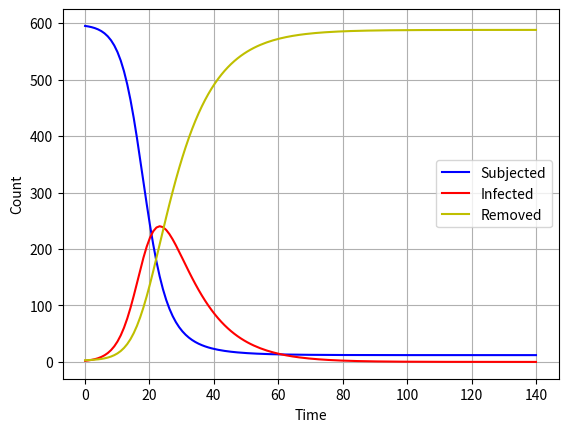
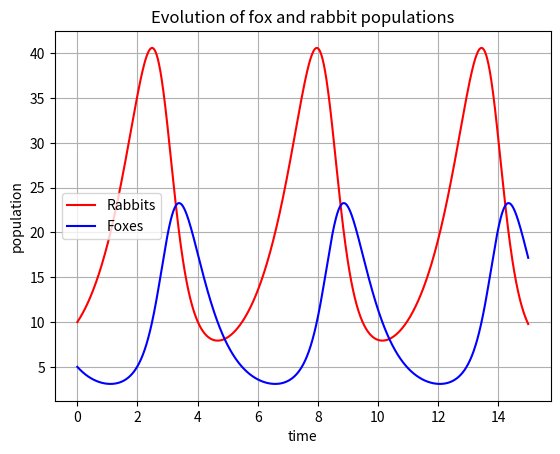
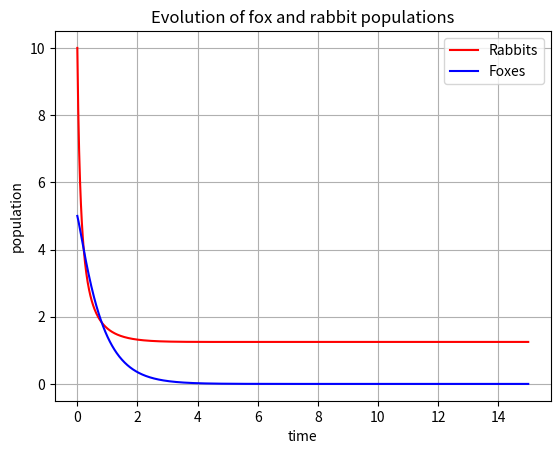

The matplotlib source for these figures, in order:
import matplotlib.pyplot as plt
import numpy as np
from matplotlib import pylab as p
from scipy import integrate


#В task_3_1 реализовано модель SIR
#В task_3_2 два класса. Класс без modified реализовывает модель Вольтерра без e*u^2,
# а класс с modified реаизовывает с ним.

def task_3_1():
    def analysis(y, t, N, beta, gamma):
        S, I, R = y
        dSdt = -beta * S * I / N
        dIdt = beta * S * I / N - gamma * I
        dRdt = gamma * I
        return dSdt, dIdt, dRdt


    N = 600
    I0, R0 = 2, 3
    S0 = N - I0 - R0
    Beta, Gamma = 0.4, 1./10
    t = np.linspace(0, 140, 140)
    y0 = S0, I0, R0
    ret = integrate.odeint(analysis, y0, t, args=(N, Beta, Gamma))
    S, I, R = ret.T
    fig = p.figure()
    p.plot(t, S, 'b',  label='Subjected')
    p.plot(t, I, 'r',  label='Infected')
    p.plot(t, R, 'y', label='Removed')
    p.legend(loc='best')
    p.xlabel('Time')
    p.ylabel('Count')
    p.grid()

    plt.show()


def task_3_2():
    class LotkiVolterra:
        def __init__(self, a, b, c, d):
            self.a = a
            self.b = b
            self.c = c
            self.d = d


        def dX_dt(self, X, t=0):
            """ Return the growth rate of fox and rabbit populations. """
            return np.array([self.a * X[0] - self.b * X[0] * X[1],
                             -self.c * X[1] + self.d * self.b * X[0] * X[1]])

        def d2X_dt2(self, X, t=0):
            """ Return the Jacobian matrix evaluated in X. """
            return np.array([[self.a - self.b * X[1], -self.b * X[0]],
                             [self.b * self.d * X[1], -self.c + self.b * self.d * X[0]]])

        def X_f1_Func(self):
            return np.array([self.c / (self.d * self.b), self.a / self.b])

        def analysis(self, t, X0):
            X_f0 = np.array([0., 0.])
            self.X_f1=self.X_f1_Func()
            if all(self.dX_dt(X_f0) != np.zeros(2)) and all(self.dX_dt(self.X_f1) != np.zeros(2)):
                 return None

            A_f0 = self.d2X_dt2(X_f0)
            A_f1 = self.d2X_dt2(self.X_f1)
            lambda1, lambda2 = np.linalg.eigvals(A_f1)  # >>> (1.22474j, -1.22474j)
            # They are imaginary numbers. The fox and rabbit populations are periodic as follows from further
            # analysis. Their period is given by:
            # print(lambda1, lambda2)
            T_f1 = 2 * np.pi / abs(lambda1)  # >>> 5.130199

            X, infodict = integrate.odeint(self.dX_dt, X0, t, full_output=True)
            # print(X)
            return X


        def plot_x_t(self, name='rabbits_and_foxes_1.png'):
            t = np.linspace(0, 15, 1000)  # time
            X0 = np.array([10, 5])  # initials conditions: 10 rabbits and 5 foxes
            res = self.analysis(t, X0)
            if res is None:
                return None
            rabbits, foxes = res.T
            f1 = p.figure()
            p.plot(t, rabbits, 'r-', label='Rabbits')
            p.plot(t, foxes, 'b-', label='Foxes')
            p.grid()
            p.legend(loc='best')
            p.xlabel('time')
            p.ylabel('population')
            p.title('Evolution of fox and rabbit populations')
            f1.savefig(name)

    class LotkiVolterraModified(LotkiVolterra):
        def __init__(self,a,b,c,d,e):
            super().__init__(a,b,c,d)
            self.e = e

        def dX_dt(self, X, t=0):
            """ Return the growth rate of fox and rabbit populations. """
            return np.array([self.a * X[0] - self.b * X[0] * X[1]-self.e*(X[0]**2),
                             -self.c * X[1] + self.d * self.b * X[0] * X[1]])

        def d2X_dt2(self, X, t=0):
            """ Return the Jacobian matrix evaluated in X. """
            return np.array([[self.a - self.b * X[1]-2*self.e*X[0], -self.b * X[0]],
                             [self.b * self.d * X[1], -self.c + self.b * self.d * X[0]]])

        def X_f1_Func(self):
            return np.array([self.c / (self.d * self.b), (self.a-self.e*self.c) / (self.d*(self.b**2))])

    a = 1.
    b = 0.1
    c = 1.5
    d = 0.75
    e = 0.8
    system = LotkiVolterra(a, b, c, d)
    system.plot_x_t('test.png')
    # plt.show()
    modif = LotkiVolterraModified(a, b, c, d, e)
    modif.plot_x_t('test1.png')
    # plt.show()
    plt.show()


if __name__ == "__main__":
    task_3_1()
    task_3_2()